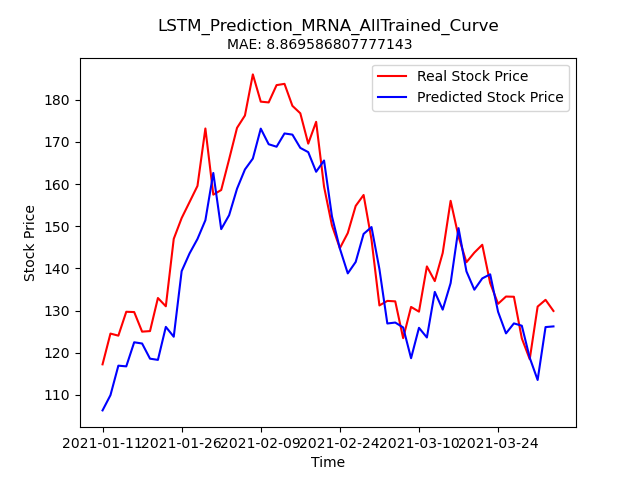

The table this chart was drawn from, first rows:
Stock, Date, Real_Price, Predicted_Price
MRNA, 2021-01-11, 117.3, 106.3
MRNA, 2021-01-12, 124.5, 110
MRNA, 2021-01-13, 124.1, 116.9
MRNA, 2021-01-14, 129.7, 116.8
MRNA, 2021-01-15, 129.7, 122.5
MRNA, 2021-01-19, 125, 122.2
MRNA, 2021-01-20, 125.1, 118.6
MRNA, 2021-01-21, 133, 118.3
MRNA, 2021-01-22, 131, 126.1
MRNA, 2021-01-25, 147.0, 123.8
MRNA, 2021-01-26, 151.9, 139.3
MRNA, 2021-01-27, 155.7, 143.6
MRNA, 2021-01-28, 159.6, 147
MRNA, 2021-01-29, 173.2, 151.4
MRNA, 2021-02-01, 157.5, 162.6
MRNA, 2021-02-02, 158.6, 149.3
MRNA, 2021-02-03, 165.9, 152.6
MRNA, 2021-02-04, 173.3, 158.9
MRNA, 2021-02-05, 176.2, 163.4
MRNA, 2021-02-08, 186, 166
MRNA, 2021-02-09, 179.5, 173.1
MRNA, 2021-02-10, 179.3, 169.4
MRNA, 2021-02-11, 183.4, 168.8
MRNA, 2021-02-12, 183.7, 172
MRNA, 2021-02-16, 178.5, 171.7
MRNA, 2021-02-17, 176.8, 168.6
MRNA, 2021-02-18, 169.6, 167.6
MRNA, 2021-02-19, 174.7, 162.9
MRNA, 2021-02-22, 159.4, 165.6
MRNA, 2021-02-23, 150.2, 152.3
MRNA, 2021-02-24, 144.8, 144.7
MRNA, 2021-02-25, 148.4, 138.8
MRNA, 2021-02-26, 154.8, 141.5
MRNA, 2021-03-01, 157.4, 148.2
MRNA, 2021-03-02, 146.8, 149.8
MRNA, 2021-03-03, 131.2, 139.8
MRNA, 2021-03-04, 132.3, 126.9
MRNA, 2021-03-05, 132.2, 127.2
MRNA, 2021-03-08, 123.5, 126
MRNA, 2021-03-09, 130.9, 118.7
MRNA, 2021-03-10, 129.8, 125.9
MRNA, 2021-03-11, 140.5, 123.6
MRNA, 2021-03-12, 137, 134.4
MRNA, 2021-03-15, 143.7, 130.2
MRNA, 2021-03-16, 156, 136.5
MRNA, 2021-03-17, 147.6, 149.5
MRNA, 2021-03-18, 141.5, 139.3
MRNA, 2021-03-19, 143.7, 134.9
MRNA, 2021-03-22, 145.6, 137.6
MRNA, 2021-03-23, 136.5, 138.6
MRNA, 2021-03-24, 131.6, 129.7
MRNA, 2021-03-25, 133.3, 124.6
MRNA, 2021-03-26, 133.3, 127
MRNA, 2021-03-29, 123.4, 126.4
MRNA, 2021-03-30, 118.5, 118.8
MRNA, 2021-03-31, 130.9, 113.6
MRNA, 2021-04-01, 132.6, 126.1
MRNA, 2021-04-05, 129.9, 126.3
